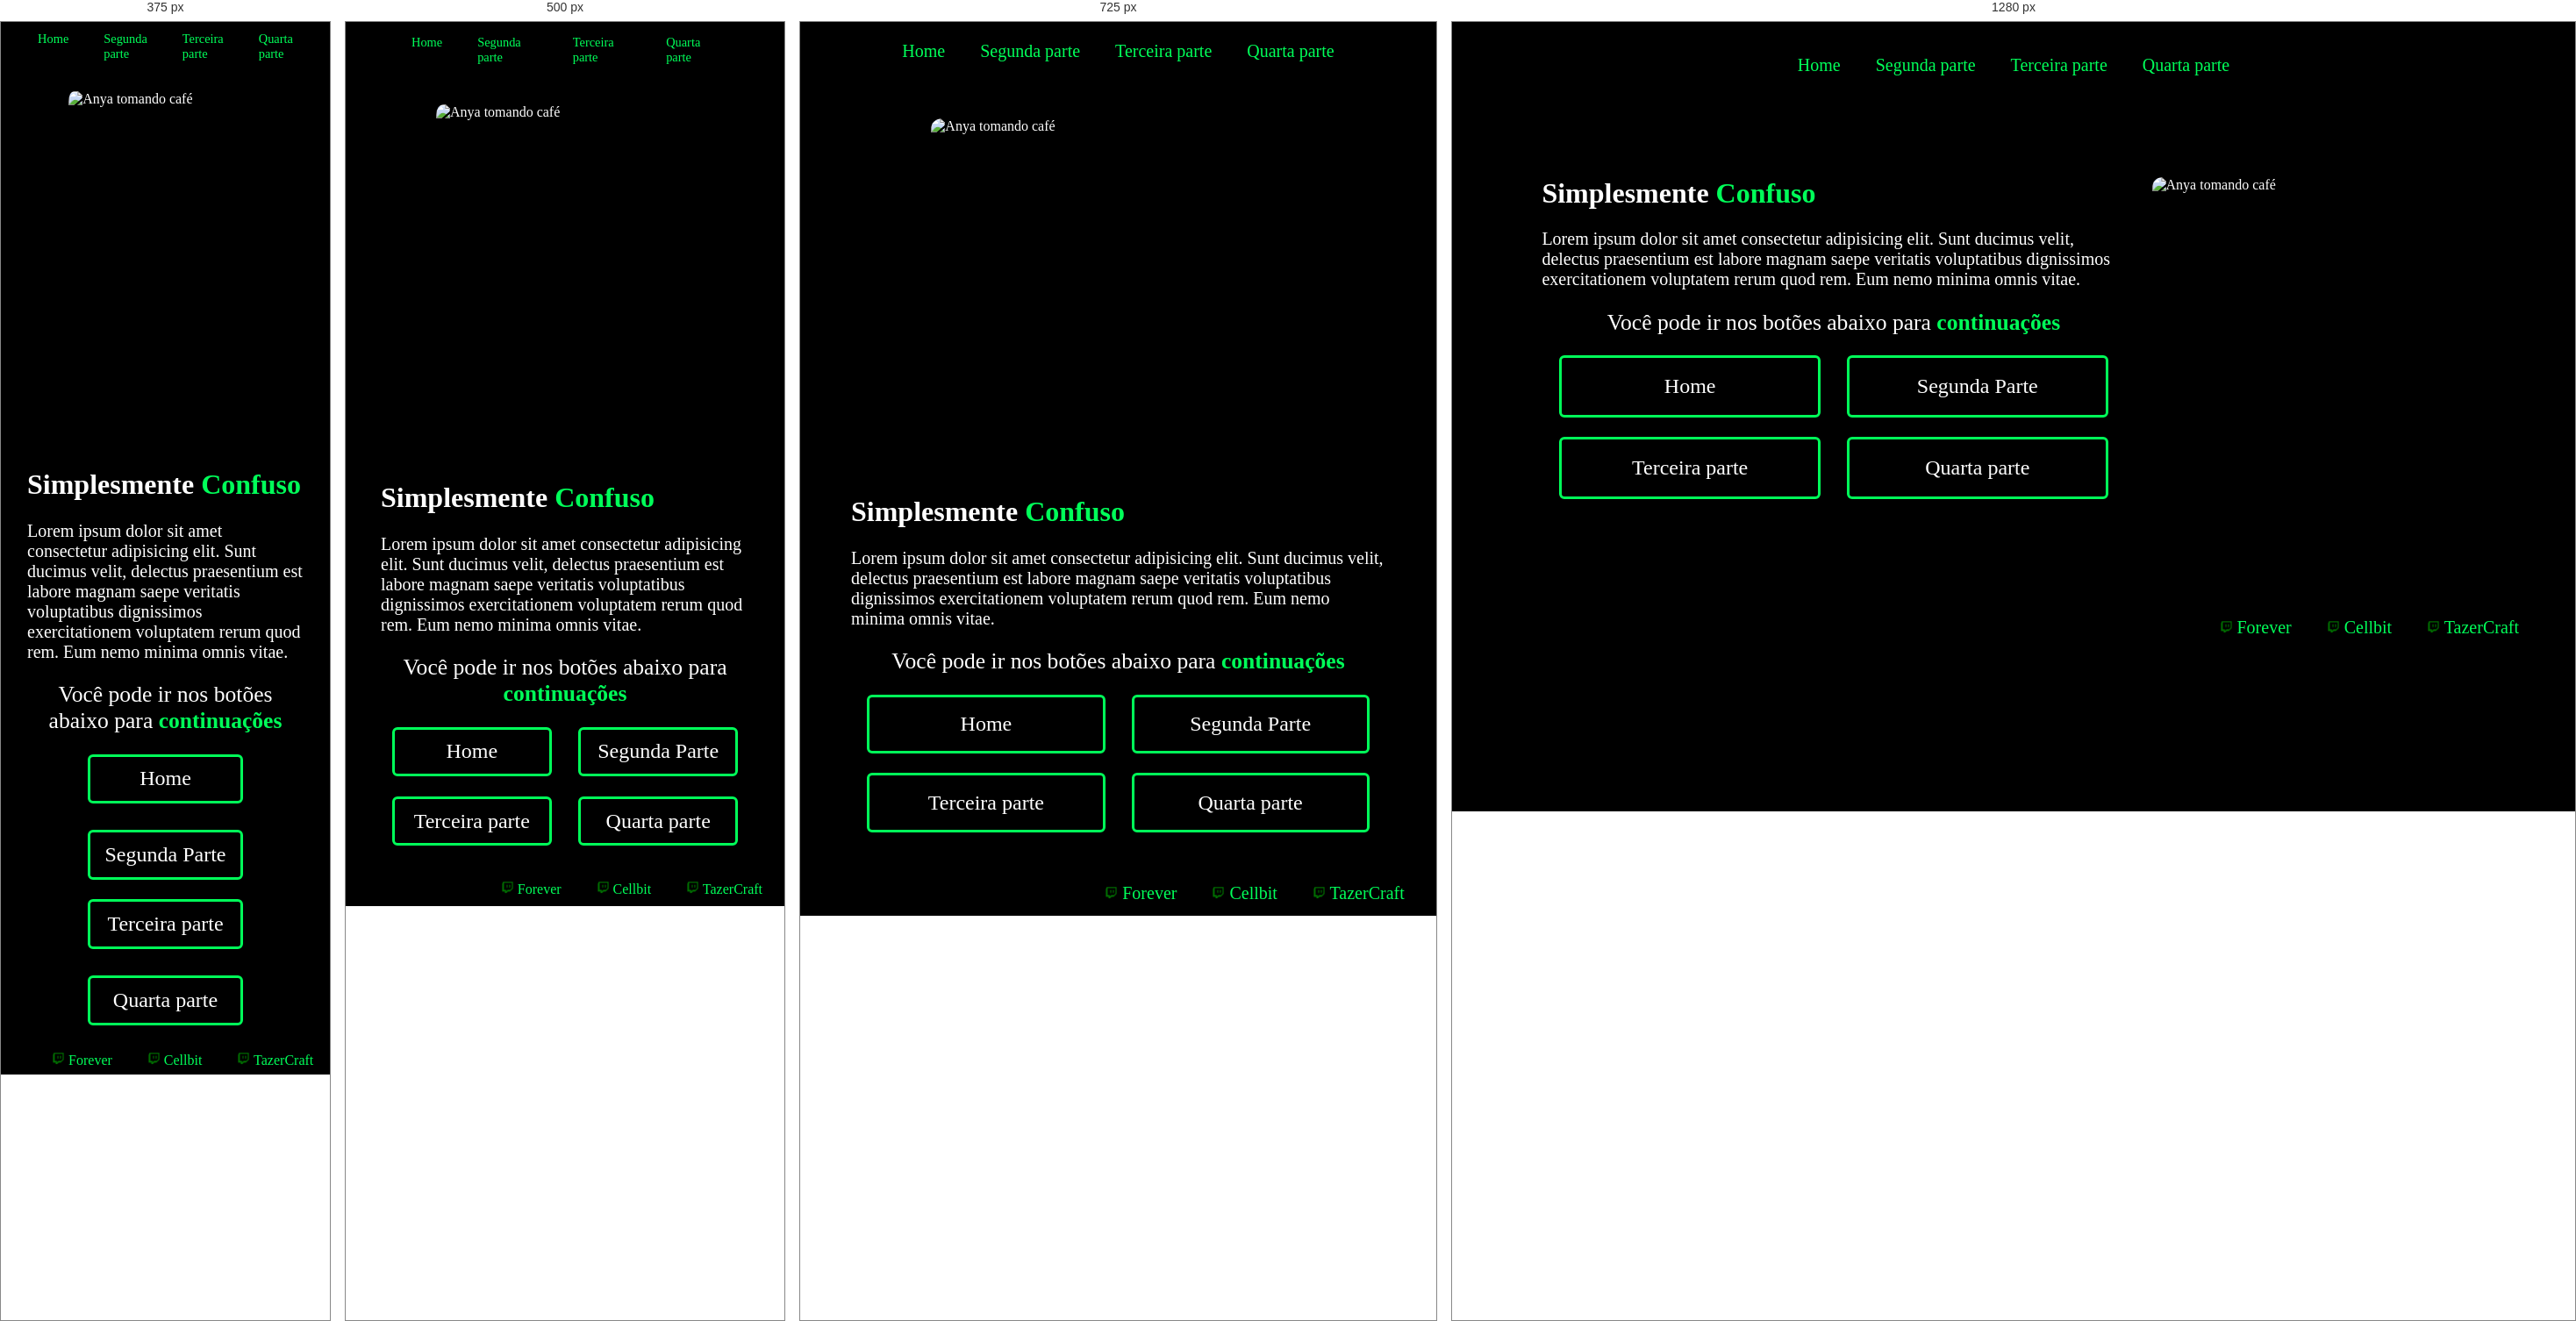
Rendered at 375 px, 500 px, 725 px and 1280 px, left to right.

<!-- file: index.html -->
<!DOCTYPE html>
<html lang="pt-br">
<head>
    <meta charset="UTF-8">
    <meta http-equiv="X-UA-Compatible" content="IE=edge">
    <meta name="viewport" content="width=device-width, initial-scale=1.0">
    <title>Confusão</title>
    <link rel="stylesheet" href="styles.css">
</head>
<body class="corpo">
    <header class="cabecalho">
        <nav class="navegação">
            <a class="nav-link" href="index.html"> Home </a>
            <a class="nav-link" href="index2.html"> Segunda parte </a>
            <a class="nav-link" href="index3.html"> Terceira parte </a>
            <a class="nav-link" href="index4.html"> Quarta parte </a>
        </nav>
    </header>
    <main class="main1">
        <section class="seleção">
            <h1>Simplesmente <strong>Confuso</strong></h1>
            <p>Lorem ipsum dolor sit amet consectetur adipisicing elit. Sunt ducimus velit, delectus praesentium est labore magnam saepe veritatis voluptatibus dignissimos exercitationem voluptatem rerum quod rem. Eum nemo minima omnis vitae.</p>
            <h2>Você pode ir nos botões abaixo para <strong>continuações</strong></h2>
            <div class="divisão"><a class="links-div" href="index.html">Home</a>
            <a class="links-div" href="index2.html">Segunda Parte</a></div>
            <div class="divisão"><a class="links-div" href="index3.html">Terceira parte</a>
            <a class="links-div" href="index4.html">Quarta parte</a></div>
        </section>
        <img class="anya" width="400px" height="400px" src="img-gif/anya-cafe.gif" title="Anya Tomando um Café" alt="Anya tomando café">
    </main>
    <footer class="rodape">
        <a class="links-footer" href="https://www.twitch.tv/forever" target="_blank">
            <img class="twitch" width="15px" height="15px" src="img-gif/verde.png" alt="twitch verde">
            Forever</a>
        <a class="links-footer" href="https://www.twitch.tv/cellbit" target="_blank">
            <img class="twitch" width="15px" height="15px" src="img-gif/verde.png" alt="twitch verde">
            Cellbit</a>
        <a class="links-footer" href="https://www.twitch.tv/tazercraft" target="_blank">
            <img class="twitch"  width="15px" height="15px" src="img-gif/verde.png" alt="twitch verde">
            TazerCraft</a>
    </footer>
</body>
</html>

/* @media block from styles.css */
@media (max-width: 850px) {
    .main1 {
        display: flex;
        flex-direction: column-reverse;
        align-items: center;
    }

    .seleção {
        width: 100%;
    }

    .anya {
        width: 70%;
    }
}

/* @media block from styles.css */
@media (max-width: 600px) {
    .nav-link {
        font-size: 0.9rem;
    }

    .links-footer {
        font-size: 1rem;
    }
}

/* @media block from styles.css */
@media (max-width: 400px) {
    .divisão {
        display: flex;
        flex-direction: column;
        align-items: center;
    }

    .links-div {
        padding: 4%;
    }
}